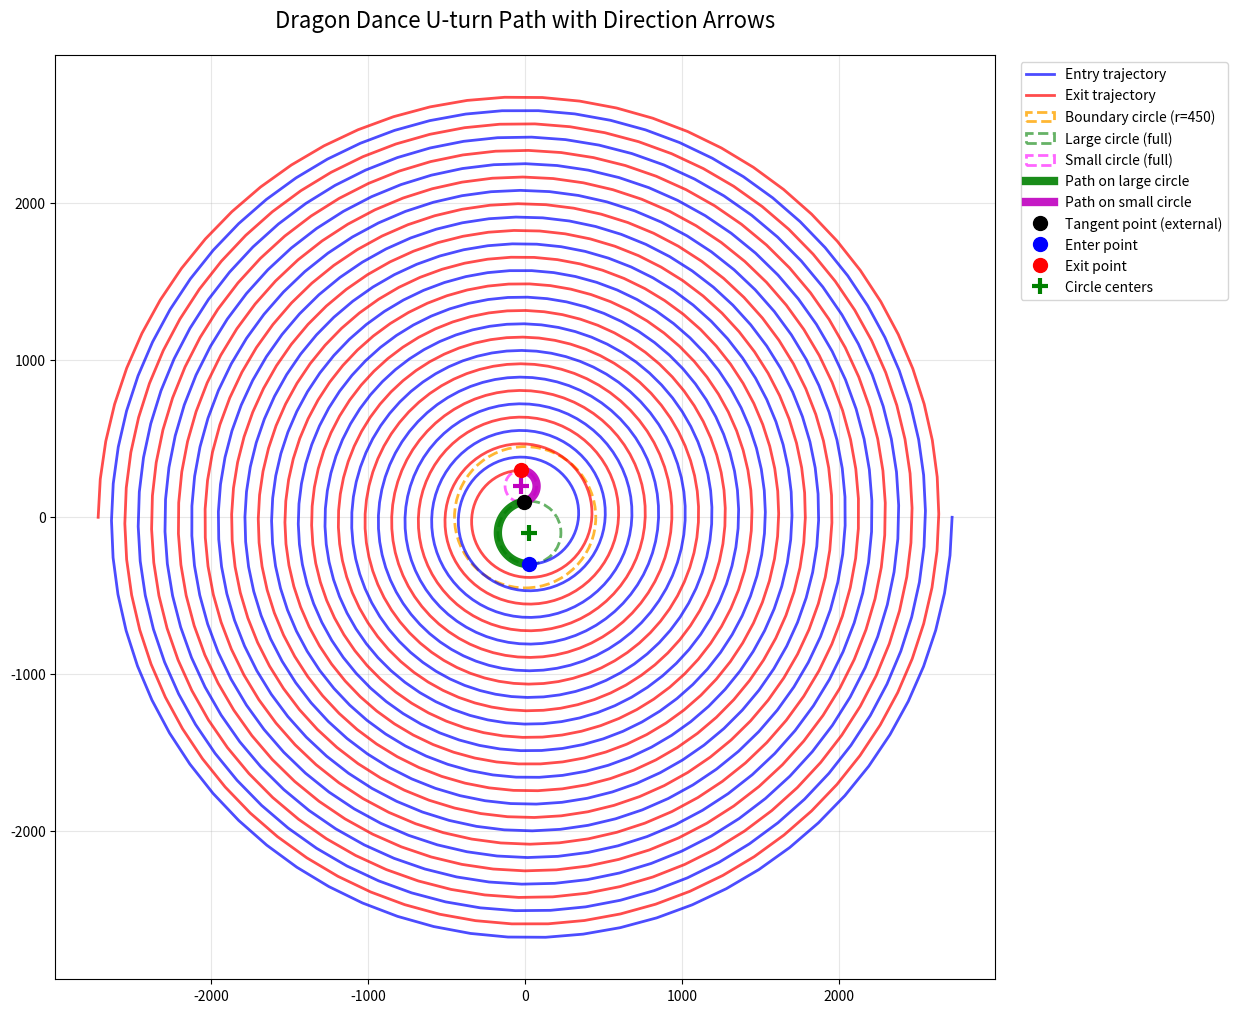

This chart was generated by the following Python code:
import numpy as np
from math import sin, cos, atan2, sqrt, pi
from scipy.optimize import fsolve
import matplotlib.pyplot as plt


class Uturn_system:
    def __init__(self, r_enter_point, r_exit_point, a, b, r_circle=450):
        self.r_circle = r_circle
        self.a = a
        self.b = b
        self.enter_point = Uturn_point(
            r_enter_point, on_entry_trajectory=True, a=self.a, b=self.b)
        self.exit_point = Uturn_point(
            r_exit_point, on_exit_trajectory=True, a=self.a, b=self.b)
        self.circle_point_enter = Uturn_point(
            r_circle, on_entry_trajectory=True, a=self.a, b=self.b)
        self.circle_exit_enter = Uturn_point(
            r_circle, on_exit_trajectory=True, a=self.a, b=self.b)

    def get_distance_twopoint(self, point1, point2):
        return sqrt((point1.x - point2.x)**2 + (point1.y - point2.y)**2)

    def solve_numerical(self):
        """数值求解方法"""
        def equations(vars):
            r_r_val, r_2r_val, theta_2r_val, theta_r_val = vars

            center_circle_2r = Uturn_point(r_2r_val, theta_2r_val)
            center_circle_r = Uturn_point(r_r_val, theta_r_val)
            x_2r = center_circle_2r.x
            y_2r = center_circle_2r.y
            x_r = center_circle_r.x
            y_r = center_circle_r.y

            # 距离约束
            dist_2r_enter = sqrt((x_2r - self.enter_point.x)
                                 ** 2 + (y_2r - self.enter_point.y)**2)
            dist_r_exit = sqrt((x_r - self.exit_point.x) **
                               2 + (y_r - self.exit_point.y)**2)
            dist_r_2r = sqrt((x_2r - x_r)**2 + (y_2r - y_r)**2)

            eq1 = dist_2r_enter - 2 * dist_r_exit
            eq2 = dist_r_2r - 3 * dist_r_exit

            # 切线垂直约束
            vec_2r_enter = np.array(
                [x_2r - self.enter_point.x, y_2r - self.enter_point.y])
            tangent_enter = np.array([1, self.enter_point.tangent])
            eq3 = np.dot(vec_2r_enter, tangent_enter)

            vec_r_exit = np.array(
                [x_r - self.exit_point.x, y_r - self.exit_point.y])
            tangent_exit = np.array([1, self.exit_point.tangent])
            eq4 = np.dot(vec_r_exit, tangent_exit)

            return [eq1, eq2, eq3, eq4]

        guess = [200, 100, 0, pi]
        solution = fsolve(equations, guess, xtol=1e-12, maxfev=5000)

        self.r_r = solution[0]
        self.r_2r = solution[1]
        self.theta_2r = solution[2]
        self.theta_r = solution[3]

        self.center_2r = (self.r_2r * cos(self.theta_2r), -
                          self.r_2r * sin(self.theta_2r))
        self.center_r = (self.r_r * cos(self.theta_r), -
                         self.r_r * sin(self.theta_r))
        self.radius_2r = sqrt((self.center_2r[0] - self.enter_point.x)
                              ** 2 + (self.center_2r[1] - (-self.enter_point.y))**2)
        self.radius_r = sqrt((self.center_r[0] - self.exit_point.x)
                             ** 2 + (self.center_r[1] - (-self.exit_point.y))**2)
        self.get_arc()
        self.Arc_circumference = self.radius_2r * \
            abs(self.angle_diff_2r) + self.radius_r * abs(self.angle_diff_r)
        self.enter_point.y = -self.enter_point.y
        self.exit_point.y = -self.exit_point.y

    def calculate_external_tangent_points(self, c1, r1, c2, r2):
        """计算两个外切圆的公切线切点"""
        dx = c2[0] - c1[0]
        dy = c2[1] - c1[1]
        d = sqrt(dx**2 + dy**2)
        ratio = r1 / (r1 + r2)
        tangent_x = c1[0] + ratio * dx
        tangent_y = c1[1] + ratio * dy

        return (tangent_x, tangent_y)

    def get_arc(self):
        self.tangent_point = self.calculate_external_tangent_points(
            self.center_2r, self.radius_2r, self.center_r, self.radius_r)
        # 计算各关键点的角度（镜像对称后）
        enter_angle = atan2(-self.enter_point.y - self.center_2r[1],
                            self.enter_point.x - self.center_2r[0])
        tangent_angle_large = atan2(self.tangent_point[1] - self.center_2r[1],
                                    self.tangent_point[0] - self.center_2r[0])
        tangent_angle_small = atan2(self.tangent_point[1] - self.center_r[1],
                                    self.tangent_point[0] - self.center_r[0])
        exit_angle = atan2(-self.exit_point.y - self.center_r[1],
                           self.exit_point.x - self.center_r[0])

        # 大圆弧方向：沿螺旋线方向，选择短弧
        self.angle_diff_2r = tangent_angle_large - enter_angle
        if self.angle_diff_2r > pi:
            self.angle_diff_2r -= 2*pi
        elif self.angle_diff_2r < -pi:
            self.angle_diff_2r += 2*pi
        angles_arc1 = np.linspace(
            enter_angle, enter_angle + self.angle_diff_2r, 100)

        self.x_arc1 = self.center_2r[0] + self.radius_2r * np.cos(angles_arc1)
        self.y_arc1 = self.center_2r[1] + self.radius_2r * np.sin(angles_arc1)

        # 小圆弧方向：选择短弧，与大圆弧方向相反
        self.angle_diff_r = exit_angle - tangent_angle_small
        if self.angle_diff_r > pi:
            self.angle_diff_r -= 2*pi
        elif self.angle_diff_r < -pi:
            self.angle_diff_r += 2*pi

        # 判断大圆弧方向
        large_arc_clockwise = self.angle_diff_2r < 0

        # 小圆弧与大圆弧方向相反
        if large_arc_clockwise:
            # 大圆弧顺时针，小圆弧逆时针
            self.angle_diff_r = abs(self.angle_diff_r)
        else:
            # 大圆弧逆时针，小圆弧顺时针
            self.angle_diff_r = -abs(self.angle_diff_r)

        angles_arc2 = np.linspace(
            tangent_angle_small, tangent_angle_small + self.angle_diff_r, 100)

        self.x_arc2 = self.center_r[0] + self.radius_r * np.cos(angles_arc2)
        self.y_arc2 = self.center_r[1] + self.radius_r * np.sin(angles_arc2)

    def visualize_test(self):
        fig, ax = plt.subplots(1, 1, figsize=(16, 12))

        # 螺旋轨迹 - 从theta=0开始到恰好经过enter和exit点
        theta_max_entry = self.enter_point.theta
        theta_max_exit = self.exit_point.theta
        theta_range_entry = np.linspace(0, theta_max_entry, 1000)
        theta_range_exit = np.linspace(-pi, theta_max_exit, 1000)
        r_entry = self.a + self.b * theta_range_entry
        r_exit = self.a + self.b * (theta_range_exit + pi)

        x_entry = r_entry * np.cos(theta_range_entry)
        y_entry = r_entry * np.sin(theta_range_entry)
        x_exit = r_exit * np.cos(theta_range_exit)
        y_exit = r_exit * np.sin(theta_range_exit)

        # 绘制螺旋线（镜像对称）
        ax.plot(x_entry, -y_entry, 'b-', linewidth=2,
                alpha=0.7, label='Entry trajectory')
        ax.plot(x_exit, -y_exit, 'r-', linewidth=2,
                alpha=0.7, label='Exit trajectory')

        # 绘制r_circle圆圈
        boundary_circle = plt.Circle((0, 0), self.r_circle,
                                     fill=False, color='orange', linewidth=2,
                                     linestyle='--', alpha=0.8, label=f'Boundary circle (r={self.r_circle})')
        ax.add_patch(boundary_circle)

        circle_2r_full = plt.Circle(self.center_2r, self.radius_2r, fill=False, color='green',
                                    linewidth=2, linestyle='--', alpha=0.6, label='Large circle (full)')
        circle_r_full = plt.Circle(self.center_r, self.radius_r, fill=False, color='magenta',
                                   linewidth=2, linestyle='--', alpha=0.6, label='Small circle (full)')
        ax.add_patch(circle_2r_full)
        ax.add_patch(circle_r_full)

        ax.plot(self.x_arc1, self.y_arc1, 'g-', linewidth=6,
                alpha=0.9, label='Path on large circle')
        ax.plot(self.x_arc2, self.y_arc2, 'm-', linewidth=6,
                alpha=0.9, label='Path on small circle')

        # 标记外切点
        ax.plot(self.tangent_point[0], self.tangent_point[1], 'ko', markersize=10,
                label='Tangent point (external)', zorder=6)
        # 标记关键点（镜像对称）
        ax.plot(self.enter_point.x, self.enter_point.y,
                'bo', markersize=10, label='Enter point', zorder=5)
        ax.plot(self.exit_point.x, self.exit_point.y,
                'ro', markersize=10, label='Exit point', zorder=5)
        # 绘制圆心
        ax.plot(self.center_2r[0], self.center_2r[1], 'g+', markersize=12,
                markeredgewidth=3, label='Circle centers')
        ax.plot(self.center_r[0], self.center_r[1], 'm+',
                markersize=12, markeredgewidth=3)

        ax.set_aspect('equal')
        ax.grid(True, alpha=0.3)
        ax.legend(bbox_to_anchor=(1.02, 1), loc='upper left', fontsize=10)
        ax.set_title(
            'Dragon Dance U-turn Path with Direction Arrows', fontsize=16, pad=20)
        plt.show()


class Uturn_point:
    def __init__(self, r=None, theta=None,
                 on_entry_trajectory=False, on_exit_trajectory=False,
                 a=None, b=None):
        self.a = a
        self.b = b
        self.r = r
        self.theta = theta
        self.on_entry_trajectory = on_entry_trajectory
        self.on_exit_trajectory = on_exit_trajectory
        if on_entry_trajectory:
            self.feedback_entry_trajectory()
        if on_exit_trajectory:
            self.feedback_exit_trajectory()
        if self.r is not None and self.theta is not None:
            self.x = self.r * cos(self.theta)
            self.y = self.r * sin(self.theta)
        self.get_vector()

    def feedback_entry_trajectory(self):
        """Formula: r = a + b * theta"""
        if self.theta is None:
            self.theta = (self.r - self.a) / self.b
        elif self.r is None:
            self.r = self.a + self.b * self.theta

    def feedback_exit_trajectory(self):
        """Formula: r = a + b * (theta+pi)"""
        if self.theta is None:
            self.theta = (self.r - self.a) / self.b - pi
        elif self.r is None:
            self.r = self.a + self.b * (self.theta + pi)

    def get_vector(self):
        if self.on_entry_trajectory or self.on_exit_trajectory:
            if self.theta is not None and self.r is not None and self.b is not None:
                self.tangent = (sin(self.theta) * self.b + cos(self.theta) *
                                self.r) / (cos(self.theta) * self.b - sin(self.theta) * self.r)


def test():
    system = Uturn_system(
        r_enter_point=300,
        r_exit_point=300,
        a=16*170,
        b=-170/(2*pi)
    )

    print("开始求解...")
    system.solve_numerical()
    print(f"radius_2r: {system.radius_2r}, radius_r: {system.radius_r}")
    print(
        f"angle_diff_2r: {system.angle_diff_2r}, angle_diff_r: {system.angle_diff_r}")
    print(f"所得弧长为{system.Arc_circumference}cm")
    print("=== 开始绘制可视化图形 ===")
    system.visualize_test()


if __name__ == "__main__":
    test()
